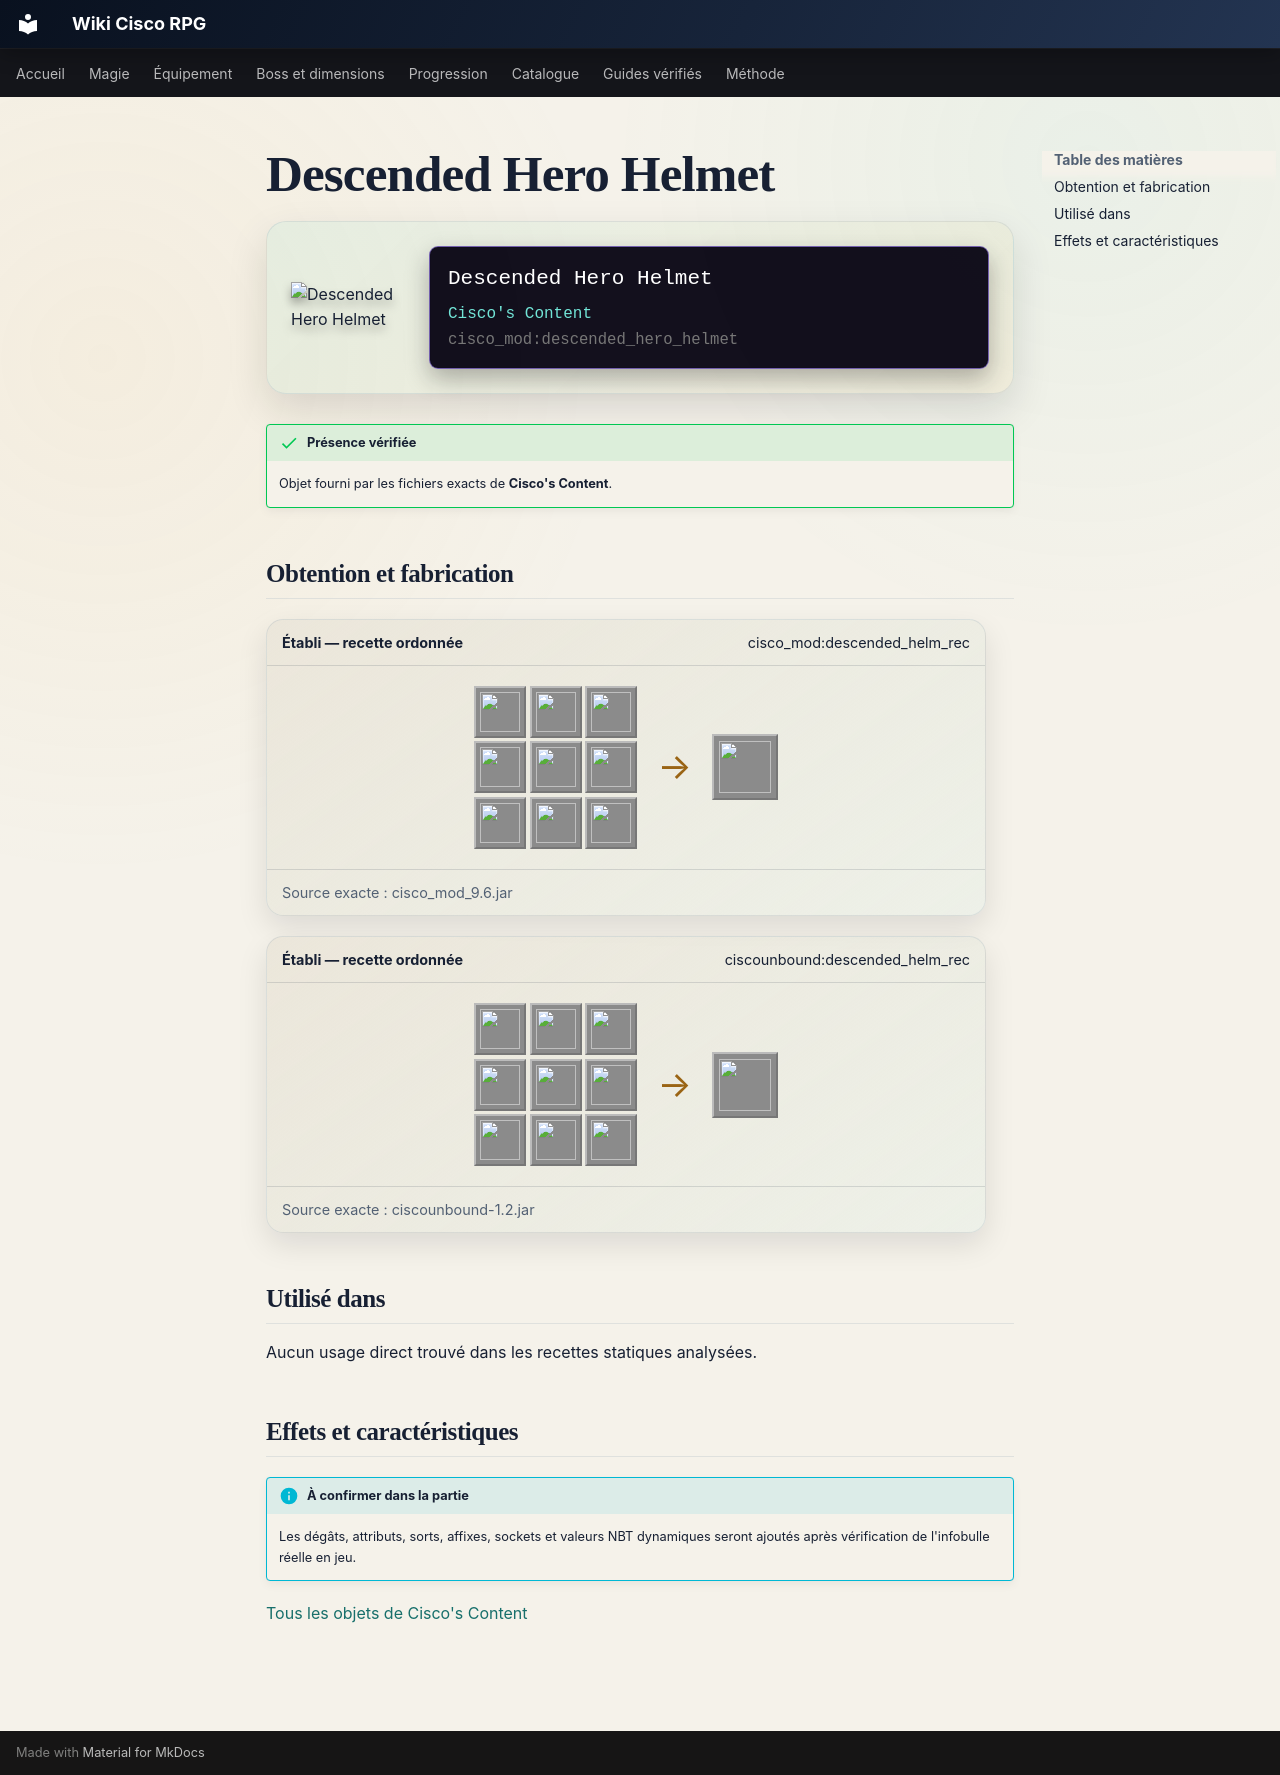

repository: Kloups-Dev/wiki-cisco-rpg · page: catalogue/objets/cisco_mod/descended_hero_helmet/index.html · generator: mkdocs

# Descended Hero Helmet

<div class="mc-item-showcase">
<img class="mc-item-icon" src="../../../../assets/generated/items/cisco_mod/descended_hero_helmet.png" alt="Descended Hero Helmet">
<div class="mc-tooltip-card">
<div class="mc-tooltip-card__name">Descended Hero Helmet</div>
<div class="mc-tooltip-card__mod">Cisco&#x27;s Content</div>
<div class="mc-tooltip-card__id">cisco_mod:descended_hero_helmet</div>
</div>
</div>

!!! success "Présence vérifiée"
    Objet fourni par les fichiers exacts de **Cisco's Content**.

## Obtention et fabrication

<div class="jei-recipe"><div class="jei-recipe__head"><strong>Établi — recette ordonnée</strong><span>cisco_mod:descended_helm_rec</span></div><div class="jei-recipe__body"><div class="jei-grid"><a class="jei-slot" href="../../../../catalogue/objets/cisco_mod/radiant_ruby/" title="Radiant Ruby (cisco_mod:radiant_ruby)"><img src="../../../../assets/generated/items/cisco_mod/radiant_ruby.png" alt="" loading="lazy"></a><a class="jei-slot" href="../../../../catalogue/objets/cisco_mod/tablet_of_descension/" title="Tablet of Descension (cisco_mod:tablet_of_descension)"><img src="../../../../assets/generated/items/cisco_mod/tablet_of_descension.png" alt="" loading="lazy"></a><a class="jei-slot" href="../../../../catalogue/objets/cisco_mod/darksteel/" title="Darksteel (cisco_mod:darksteel)"><img src="../../../../assets/generated/items/cisco_mod/darksteel.png" alt="" loading="lazy"></a><a class="jei-slot" href="../../../../catalogue/objets/cisco_mod/darksteel/" title="Darksteel (cisco_mod:darksteel)"><img src="../../../../assets/generated/items/cisco_mod/darksteel.png" alt="" loading="lazy"></a><a class="jei-slot" href="../../../../catalogue/objets/cisco_mod/fallen_hero_armor_helmet/" title="Fallen Hero Helmet (cisco_mod:fallen_hero_armor_helmet)"><img src="../../../../assets/generated/items/cisco_mod/fallen_hero_armor_helmet.png" alt="" loading="lazy"></a><a class="jei-slot" href="../../../../catalogue/objets/cisco_mod/ancient_helmet_tablet/" title="Ancient Helmet Tablet (cisco_mod:ancient_helmet_tablet)"><img src="../../../../assets/generated/items/cisco_mod/ancient_helmet_tablet.png" alt="" loading="lazy"></a><a class="jei-slot" href="../../../../catalogue/objets/cisco_mod/nocturnal_amethyst/" title="Nocturnal Amethyst (cisco_mod:nocturnal_amethyst)"><img src="../../../../assets/generated/items/cisco_mod/nocturnal_amethyst.png" alt="" loading="lazy"></a><a class="jei-slot" href="../../../../catalogue/objets/cisco_mod/tablet_of_descension/" title="Tablet of Descension (cisco_mod:tablet_of_descension)"><img src="../../../../assets/generated/items/cisco_mod/tablet_of_descension.png" alt="" loading="lazy"></a><a class="jei-slot" href="../../../../catalogue/objets/cisco_mod/radiant_ruby/" title="Radiant Ruby (cisco_mod:radiant_ruby)"><img src="../../../../assets/generated/items/cisco_mod/radiant_ruby.png" alt="" loading="lazy"></a></div><span class="jei-arrow">→</span><span class="jei-slot jei-slot--result"><img src="../../../../assets/generated/items/cisco_mod/descended_hero_helmet.png" alt=""></span></div><div class="jei-recipe__source">Source exacte : cisco_mod_9.6.jar</div></div>
<div class="jei-recipe"><div class="jei-recipe__head"><strong>Établi — recette ordonnée</strong><span>ciscounbound:descended_helm_rec</span></div><div class="jei-recipe__body"><div class="jei-grid"><a class="jei-slot" href="../../../../catalogue/objets/cisco_mod/radiant_ruby/" title="Radiant Ruby (cisco_mod:radiant_ruby)"><img src="../../../../assets/generated/items/cisco_mod/radiant_ruby.png" alt="" loading="lazy"></a><a class="jei-slot" href="../../../../catalogue/objets/cisco_mod/tablet_of_descension/" title="Tablet of Descension (cisco_mod:tablet_of_descension)"><img src="../../../../assets/generated/items/cisco_mod/tablet_of_descension.png" alt="" loading="lazy"></a><a class="jei-slot" href="../../../../catalogue/objets/cisco_mod/darksteel/" title="Darksteel (cisco_mod:darksteel)"><img src="../../../../assets/generated/items/cisco_mod/darksteel.png" alt="" loading="lazy"></a><a class="jei-slot" href="../../../../catalogue/objets/cisco_mod/darksteel/" title="Darksteel (cisco_mod:darksteel)"><img src="../../../../assets/generated/items/cisco_mod/darksteel.png" alt="" loading="lazy"></a><a class="jei-slot" href="../../../../catalogue/objets/cisco_mod/fallen_hero_armor_helmet/" title="Fallen Hero Helmet (cisco_mod:fallen_hero_armor_helmet)"><img src="../../../../assets/generated/items/cisco_mod/fallen_hero_armor_helmet.png" alt="" loading="lazy"></a><a class="jei-slot" href="../../../../catalogue/objets/cisco_mod/ancient_helmet_tablet/" title="Ancient Helmet Tablet (cisco_mod:ancient_helmet_tablet)"><img src="../../../../assets/generated/items/cisco_mod/ancient_helmet_tablet.png" alt="" loading="lazy"></a><a class="jei-slot" href="../../../../catalogue/objets/cisco_mod/nocturnal_amethyst/" title="Nocturnal Amethyst (cisco_mod:nocturnal_amethyst)"><img src="../../../../assets/generated/items/cisco_mod/nocturnal_amethyst.png" alt="" loading="lazy"></a><a class="jei-slot" href="../../../../catalogue/objets/cisco_mod/tablet_of_descension/" title="Tablet of Descension (cisco_mod:tablet_of_descension)"><img src="../../../../assets/generated/items/cisco_mod/tablet_of_descension.png" alt="" loading="lazy"></a><a class="jei-slot" href="../../../../catalogue/objets/cisco_mod/radiant_ruby/" title="Radiant Ruby (cisco_mod:radiant_ruby)"><img src="../../../../assets/generated/items/cisco_mod/radiant_ruby.png" alt="" loading="lazy"></a></div><span class="jei-arrow">→</span><span class="jei-slot jei-slot--result"><img src="../../../../assets/generated/items/cisco_mod/descended_hero_helmet.png" alt=""></span></div><div class="jei-recipe__source">Source exacte : ciscounbound-1.2.jar</div></div>

## Utilisé dans

Aucun usage direct trouvé dans les recettes statiques analysées.

## Effets et caractéristiques

!!! info "À confirmer dans la partie"
    Les dégâts, attributs, sorts, affixes, sockets et valeurs NBT dynamiques seront ajoutés après vérification de l'infobulle réelle en jeu.

[Tous les objets de Cisco's Content](../../../contenu/cisco-content.md)
